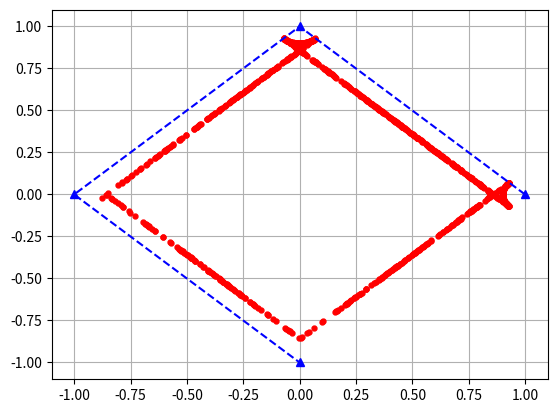

Here is the Python script that generated this plot:
import math
import numpy as np
import matplotlib.pyplot as plt

def is_point_in_polygon(point, polygon):
    intersections = 0
    x, y = point
    for i in range(len(polygon)):
        p1 = polygon[i]
        p2 = polygon[(i + 1) % len(polygon)]
        if ((p1[1] > y) != (p2[1] > y)) and (x < (p2[0] - p1[0]) * (y - p1[1]) / (p2[1] - p1[1]) + p1[0]):
            intersections += 1
    return intersections % 2 == 1

def get_closest_point_on_polygon(point, polygon):
    closest_point = None
    min_distance = math.inf
    for i in range(len(polygon)):
        p1 = polygon[i]
        p2 = polygon[(i + 1) % len(polygon)]
        segment_length_squared = (p2[0] - p1[0])**2 + (p2[1] - p1[1])**2
        if segment_length_squared == 0:
            distance_squared = (point[0] - p1[0])**2 + (point[1] - p1[1])**2
        else:
            t = ((point[0] - p1[0]) * (p2[0] - p1[0]) + (point[1] - p1[1]) * (p2[1] - p1[1])) / segment_length_squared
            t = max(0, min(1, t))
            closest_point_on_segment = (p1[0] + t * (p2[0] - p1[0]), p1[1] + t * (p2[1] - p1[1]))
            distance_squared = (point[0] - closest_point_on_segment[0])**2 + (point[1] - closest_point_on_segment[1])**2
        if distance_squared < min_distance:
            closest_point = closest_point_on_segment
            min_distance = distance_squared
    return closest_point

def get_point_inside_polygon_with_offset(point, polygon, offset):
    closest_point = get_closest_point_on_polygon(point, polygon)
    direction = (closest_point[0] - point[0], closest_point[1] - point[1])
    length = math.sqrt(direction[0]**2 + direction[1]**2)
    unit_direction = (direction[0] / length, direction[1] / length)
    new_point = (closest_point[0] + unit_direction[0] * offset, closest_point[1] + unit_direction[1] * offset)
    if is_point_in_polygon(new_point, polygon):
        return new_point
    else:
        return get_point_inside_polygon_with_offset(new_point, polygon, offset)

def rand_vals(min_, max_, len_=1000):
    xmin, xmax = min_[0], max_[0]
    ymin, ymax = min_[1], max_[1]
    rand = np.random.RandomState(42)
    xvals = rand.uniform(xmin, xmax, len_)
    yvals = rand.uniform(ymin, ymax, len_)
    return xvals, yvals

def plot_dots(xvals, yvals, colors=None):
    assert len(xvals) == len(yvals)
    ax = plt.subplot(111)
    if colors is None:
        colors = 'red'
    ax.scatter(xvals, yvals, c=colors, s=50, marker='.')

def plot_polygon(polygon):
    ax = plt.subplot(111)
    xvals, yvals = [], []
    for p in polygon:
        xvals.append(p[0])
        yvals.append(p[1])
    ax.set_axisbelow(True)
    ax.grid(True)
    ax.plot(xvals, yvals, 'b^--')

def rand_vals(min_, max_, len_=1000):
    xmin, xmax = min_[0], max_[0]
    ymin, ymax = min_[1], max_[1]
    rand = np.random.RandomState(42)
    xvals = rand.uniform(xmin, xmax, len_)
    yvals = rand.uniform(ymin, ymax, len_)
    return xvals, yvals

if __name__ == '__main__':
    # point = (2.5, 1.68)
    polygon = [
        (1, 0),
        (0, 1),
        (-1, 0),
        (0, -1),
        # (0, 0),
    ]
    # print(is_point_in_polygon(point, polygon))
    # print(get_closest_point_on_polygon(point, polygon))
    xv, yv = rand_vals((-1, -1), (2, 2), 1000)
    for i, (x, y) in enumerate(zip(xv.copy(), yv.copy())):
        # x_, y_ = get_closest_point_on_polygon((x, y), polygon)
        x_, y_ = get_point_inside_polygon_with_offset((x, y), polygon, 0.1)
        xv[i] = x_
        yv[i] = y_
    plot_polygon(polygon)
    plot_dots(xv, yv)
    plt.show()
